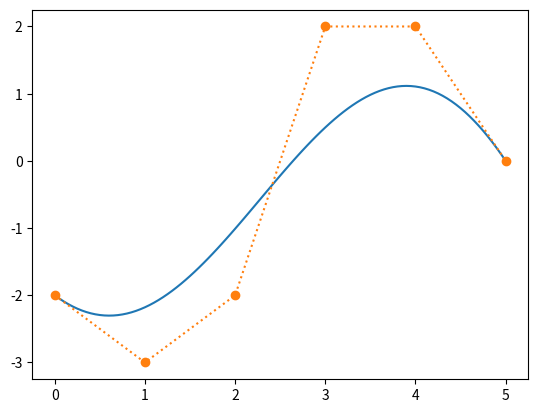

Reproduce this figure in Python.
import numpy as np
import matplotlib.pyplot as plt


def bernstein(t, n, i):
    cn = 1.0
    ci = 1.0
    cni = 1.0
    for k in range(2, n, 1):
        cn = cn * k
    for k in range(1, i, 1):
        if i == 1:
            break
        ci = ci * k
    for k in range(1, n - i + 1, 1):
        if n == i:
            break
        cni = cni * k
    j = t**(i - 1) * (1 - t)**(n - i) * cn / (ci * cni)
    return j


def bezierplot(t, cp):
    n = len(cp)
    r = np.zeros([len(t), 2])
    for k in range(len(t)):
        sum1 = 0.0
        sum2 = 0.0
        for i in range(1, n + 1, 1):
            bt = bernstein(t[k], n, i)
            sum1 += cp[i - 1, 0] * bt
            sum2 += cp[i - 1, 1] * bt
        r[k, :] = [sum1, sum2]
    return np.array(r)

cp = np.array([[0, -2], [1, -3], [2, -2], [3, 2], [4, 2], [5, 0]])
t = np.arange(0, 1 + 0.01, 0.01)
p = bezierplot(t, cp)
plt.figure()
plt.plot(p[:, 0], p[:, 1])
plt.plot(cp[:, 0], cp[:, 1], ls=':', marker='o')
plt.show()
